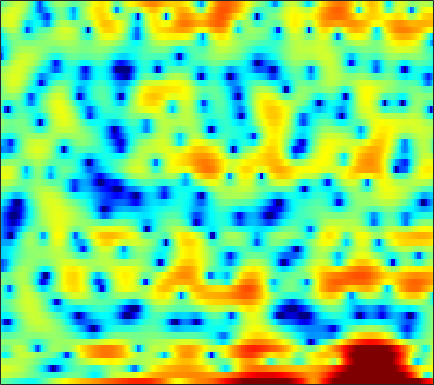

Values plotted in this chart, from the file beside it:
-0.75412, -0.95548, -1.284, -1.6519, -1.9395, -2.3277, -2.7309, -3.0335, -3.4454, -3.7745, -4.0939, -4.3244, -4.6039, -4.755, -4.753, -4.6629, -4.3571, -3.9843, -3.2717, -2.3778, -1.4174, -0.69914, 0.23408, 1.1263
2.915, 2.842, 2.717, 2.559, 2.419, 2.205, 1.962, 1.763, 1.482, 1.172, 0.8361, 0.5671, 0.1889, -0.2134, -0.5276, -0.9569, -1.399, -1.734, -2.177, -2.602, -2.983, -3.227, -3.468, -3.582
3.698, 3.67, 3.604, 3.503, 3.401, 3.228, 3.018, 2.834, 2.549, 2.21, 1.811, 1.471, 0.9518, 0.3487, -0.1679, -0.9566, -1.876, -2.68, -3.929, -5.441, -7.323, -9.098, -12.22, -16.66
2.13, 2.038, 1.955, 1.928, 1.938, 1.977, 2.024, 2.05, 2.046, 1.983, 1.848, 1.695, 1.426, 1.079, 0.764, 0.2771, -0.2828, -0.7461, -1.423, -2.121, -2.839, -3.373, -4.036, -4.576
-2.95, -4.476, -5.286, -4.038, -2.533, -0.6722, 0.7728, 1.581, 2.329, 2.76, 2.91, 2.868, 2.654, 2.299, 1.972, 1.51, 1.08, 0.8087, 0.5294, 0.3335, 0.1739, 0.03735, -0.2047, -0.5697
-0.1676, -0.9049, -1.274, -0.7973, -0.07685, 0.9615, 1.829, 2.3, 2.646, 2.648, 2.285, 1.753, 0.6417, -1.051, -2.835, -6.21, -11.19, -13.63, -9.383, -5.303, -2.654, -1.279, -0.01248, 0.7685
0.7947, 0.6711, 0.5815, 0.5764, 0.6224, 0.7163, 0.8035, 0.8404, 0.8143, 0.671, 0.3787, 0.04848, -0.5414, -1.281, -1.892, -2.669, -3.214, -3.334, -3.041, -2.376, -1.575, -0.9875, -0.295, 0.249
-1.575, -1.681, -1.746, -1.7, -1.593, -1.367, -1.078, -0.8407, -0.5323, -0.2571, -0.03594, 0.08794, 0.2014, 0.2679, 0.2944, 0.3256, 0.3646, 0.4112, 0.499, 0.6138, 0.7375, 0.8204, 0.9075, 0.9492
-6.032, -6.739, -7.355, -7.302, -6.773, -5.628, -4.287, -3.304, -2.111, -1.087, -0.2349, 0.299, 0.8823, 1.341, 1.609, 1.877, 2.063, 2.153, 2.208, 2.196, 2.125, 2.03, 1.846, 1.595
-9.752, -12.3, -17.55, -20.06, -14.94, -9.831, -6.449, -4.558, -2.59, -1.068, 0.1224, 0.8419, 1.607, 2.174, 2.489, 2.775, 2.929, 2.965, 2.912, 2.755, 2.506, 2.26, 1.858, 1.375
-5.528, -5.659, -5.638, -5.253, -4.713, -3.72, -2.565, -1.688, -0.5796, 0.4072, 1.241, 1.761, 2.31, 2.697, 2.881, 2.991, 2.946, 2.817, 2.528, 2.107, 1.565, 1.092, 0.3933, -0.3603
-3.562, -3.084, -2.484, -1.867, -1.385, -0.7047, -0.0007606, 0.5261, 1.196, 1.811, 2.333, 2.648, 2.952, 3.104, 3.122, 3.007, 2.717, 2.379, 1.766, 0.9525, -0.08505, -1.01, -2.439, -4.042
-2.673, -2.236, -1.738, -1.238, -0.8355, -0.2185, 0.4676, 0.9993, 1.701, 2.313, 2.802, 3.071, 3.276, 3.317, 3.223, 2.944, 2.493, 2.038, 1.259, 0.2725, -0.97, -2.126, -4.101, -6.848
-2.263, -2.926, -3.922, -4.681, -4.616, -3.563, -1.91, -0.6698, 0.7735, 1.865, 2.607, 2.947, 3.132, 3.023, 2.771, 2.224, 1.523, 0.9375, 0.1203, -0.6271, -1.281, -1.719, -2.222, -2.633
-1.246, -2.936, -6.165, -10.94, -12.86, -8.05, -3.799, -1.601, 0.4348, 1.734, 2.466, 2.689, 2.57, 1.996, 1.282, -0.07037, -1.863, -3.445, -5.631, -7.132, -6.954, -5.926, -4.193, -2.494
0.3427, -0.2446, -0.8818, -1.216, -1.187, -0.7667, -0.05611, 0.533, 1.218, 1.685, 1.844, 1.711, 1.164, 0.1661, -0.9217, -2.902, -5.672, -8.34, -12.87, -17.04, -15.56, -12.65, -8.941, -5.754
-1.348, -1.531, -1.47, -1.112, -0.6911, -0.05593, 0.6139, 1.065, 1.543, 1.84, 1.86, 1.677, 1.165, 0.2709, -0.6669, -2.249, -4.307, -6.211, -9.281, -13.51, -20.73, -23.86, -13.81, -8.022
-10.82, -11.32, -9.114, -6.253, -4.436, -2.536, -1.07, -0.2071, 0.6572, 1.246, 1.541, 1.61, 1.457, 1.046, 0.5658, -0.264, -1.31, -2.232, -3.531, -4.755, -5.443, -5.391, -4.386, -2.733
-11.99, -12.29, -10.58, -8.128, -6.406, -4.504, -2.985, -2.058, -1.06, -0.3281, 0.2138, 0.4834, 0.6794, 0.7216, 0.6616, 0.4612, 0.2015, -0.001757, -0.2487, -0.4096, -0.4308, -0.3082, 0.04195, 0.542
-7.026, -7.03, -6.722, -6.076, -5.44, -4.502, -3.541, -2.852, -1.999, -1.259, -0.6353, -0.2574, 0.131, 0.3947, 0.5277, 0.6135, 0.646, 0.6554, 0.6771, 0.7433, 0.8618, 1.01, 1.252, 1.52
-7.1, -6.994, -6.7, -6.227, -5.791, -5.053, -4.182, -3.473, -2.515, -1.589, -0.7955, -0.2997, 0.2116, 0.54, 0.6713, 0.7341, 0.6761, 0.5938, 0.5083, 0.5336, 0.7406, 0.9949, 1.413, 1.872
-9.212, -8.992, -9.019, -9.145, -9.017, -8.168, -6.65, -5.29, -3.507, -1.916, -0.633, 0.1224, 0.8499, 1.221, 1.234, 0.942, 0.2192, -0.5814, -1.866, -2.847, -2.573, -1.524, 0.2857, 1.912
-10.08, -10.85, -13.05, -17.59, -25.92, -22.59, -13.39, -9.717, -6.28, -3.808, -1.959, -0.8484, 0.194, 0.8007, 0.9473, 0.6233, -0.3481, -1.675, -4.632, -9.356, -8.997, -4.795, -0.5889, 2.109
-9.822, -10.86, -12.35, -13.62, -14.24, -14.14, -12.99, -11.7, -9.717, -7.706, -5.786, -4.54, -3.115, -2.013, -1.385, -0.84, -0.5798, -0.532, -0.4928, -0.3091, 0.2163, 0.8479, 1.89, 2.908
-10.06, -11.38, -13.29, -15.43, -17.05, -18.76, -18.94, -17.75, -15.2, -12.44, -9.901, -8.186, -6.17, -4.462, -3.383, -2.12, -1.087, -0.421, 0.3705, 1.091, 1.761, 2.249, 2.858, 3.387
-9.819, -11.36, -13.78, -16.78, -19.59, -24.52, -27.48, -24.12, -19.32, -15.55, -12.37, -10.35, -7.959, -5.848, -4.454, -2.826, -1.425, -0.5074, 0.5473, 1.439, 2.192, 2.677, 3.206, 3.62
-8.13, -9.403, -11.34, -13.49, -15.19, -17.32, -18.85, -19.29, -18.46, -16.14, -13.22, -11.05, -8.356, -6.028, -4.485, -2.694, -1.183, -0.2084, 0.8996, 1.808, 2.542, 2.983, 3.439, 3.756
-5.349, -6.315, -7.853, -9.729, -11.41, -14.32, -18.67, -24.19, -26.55, -17.59, -12.53, -9.821, -6.972, -4.666, -3.222, -1.581, -0.2139, 0.6488, 1.606, 2.378, 2.97, 3.3, 3.611, 3.766
-2.271, -2.809, -3.682, -4.708, -5.569, -6.743, -7.76, -8.218, -8.184, -7.359, -6.07, -4.957, -3.48, -2.111, -1.167, -0.07462, 0.8659, 1.464, 2.119, 2.621, 2.969, 3.134, 3.238, 3.193
0.1697, 0.04956, -0.2323, -0.6405, -0.9934, -1.456, -1.857, -2.087, -2.219, -2.16, -1.923, -1.605, -1.077, -0.4896, -0.02828, 0.5673, 1.076, 1.387, 1.703, 1.87, 1.91, 1.883, 1.754, 1.554
2.137, 2.298, 2.322, 2.164, 1.953, 1.547, 1.032, 0.6024, -0.001319, -0.5734, -0.9864, -1.174, -1.162, -0.8296, -0.4875, 0.03053, 0.4342, 0.6004, 0.5899, 0.3244, -0.1434, -0.5685, -1.089, -1.399
3.904, 4.16, 4.285, 4.189, 3.955, 3.418, 2.6, 1.773, 0.2998, -1.643, -4.034, -5.758, -6.317, -4.542, -2.899, -1.23, -0.223, 0.08241, -0.1478, -1.095, -2.907, -4.949, -8.32, -9.693
3.527, 3.751, 3.908, 3.881, 3.715, 3.288, 2.563, 1.763, 0.2685, -1.916, -5.048, -7.76, -8.773, -5.532, -3.186, -1.066, 0.1045, 0.4701, 0.3222, -0.5624, -2.225, -3.927, -6.524, -7.418
-0.04442, 0.1928, 0.4744, 0.6752, 0.7711, 0.8178, 0.7288, 0.5899, 0.2917, -0.1067, -0.4374, -0.5696, -0.4541, 0.01538, 0.4577, 1.05, 1.468, 1.585, 1.509, 1.127, 0.5218, -0.02278, -0.7088, -1.259
-5.673, -5.105, -4.507, -4.021, -3.639, -3.047, -2.298, -1.675, -0.8492, -0.07469, 0.6003, 1.051, 1.616, 2.098, 2.417, 2.748, 2.955, 3.009, 2.911, 2.645, 2.21, 1.773, 1.077, 0.2202
-11.07, -10.08, -10.03, -10.9, -11.52, -10.62, -7.822, -5.622, -3.134, -1.182, 0.2956, 1.185, 2.111, 2.803, 3.201, 3.574, 3.777, 3.84, 3.773, 3.552, 3.157, 2.745, 1.98, 0.9558
-8.13, -8.625, -9.98, -12.5, -14.79, -14.27, -9.7, -6.797, -3.847, -1.724, -0.1497, 0.7672, 1.679, 2.341, 2.683, 2.995, 3.163, 3.207, 3.201, 3.096, 2.891, 2.652, 2.204, 1.56
-3.256, -3.719, -4.293, -4.719, -4.797, -4.483, -3.702, -2.952, -1.896, -0.9196, -0.1102, 0.3356, 0.7635, 0.9829, 1.04, 1.009, 0.9288, 0.8658, 0.8485, 0.9299, 1.097, 1.236, 1.412, 1.497
-0.0625, -0.4471, -0.8627, -1.117, -1.21, -1.155, -0.9731, -0.7692, -0.4844, -0.2374, -0.1028, -0.1179, -0.3141, -0.7617, -1.252, -2.119, -3.123, -3.779, -4.196, -3.724, -2.576, -1.561, -0.2951, 0.7641
0.9042, 0.3666, -0.2015, -0.5497, -0.6812, -0.6762, -0.56, -0.434, -0.2949, -0.2805, -0.4204, -0.6544, -1.22, -2.132, -3.109, -5.023, -8.111, -12, -25.78, -14.3, -7.386, -4.363, -1.599, 0.3517
-0.773, -1.976, -3.321, -3.94, -3.797, -3.143, -2.326, -1.808, -1.325, -1.123, -1.183, -1.377, -1.865, -2.527, -3.171, -4.171, -5.245, -5.901, -6.197, -5.264, -3.49, -1.993, -0.1725, 1.356
-3.56, -6.67, -13.97, -21.87, -12.36, -7.118, -4.432, -3.268, -2.443, -2.183, -2.38, -2.752, -3.332, -3.861, -4.115, -4.117, -3.787, -3.355, -2.551, -1.544, -0.4004, 0.4794, 1.614, 2.612
-1.501, -2.732, -4.138, -4.663, -4.269, -3.281, -2.375, -1.987, -1.934, -2.479, -3.673, -5.033, -7.417, -10.02, -10.7, -9.011, -6.449, -4.753, -2.816, -1.229, 0.1392, 1.037, 2.097, 2.97
-0.1944, -0.01189, 0.2094, 0.4113, 0.5605, 0.7118, 0.6733, 0.4808, -0.09322, -1.181, -2.854, -4.594, -7.793, -11.78, -13.19, -10.6, -7.519, -5.701, -3.807, -2.263, -0.928, -0.03057, 1.048, 1.966
-1.075, 0.2508, 1.452, 2.23, 2.582, 2.813, 2.777, 2.571, 2.033, 1.2, 0.09148, -0.9039, -2.326, -3.682, -4.491, -5.284, -5.755, -5.955, -5.899, -5.311, -4.194, -3.154, -1.776, -0.5576
0.216, 1.222, 2.276, 3.038, 3.433, 3.731, 3.801, 3.69, 3.331, 2.76, 1.936, 1.18, -0.02788, -1.456, -2.716, -4.771, -7.486, -10.33, -15.82, -17.44, -11.72, -8.625, -5.884, -4.057
1.49, 1.915, 2.502, 3.019, 3.348, 3.662, 3.807, 3.8, 3.625, 3.24, 2.643, 2.05, 1.048, -0.218, -1.38, -3.234, -5.492, -7.385, -9.685, -10.53, -9.65, -8.661, -7.541, -6.778
0.6343, 0.9583, 1.502, 2.095, 2.518, 3.013, 3.371, 3.541, 3.614, 3.489, 3.188, 2.827, 2.187, 1.352, 0.6102, -0.5054, -1.716, -2.625, -3.796, -4.841, -5.797, -6.566, -7.799, -9.459
-3.257, -2.542, -1.322, -0.05562, 0.7997, 1.778, 2.542, 2.977, 3.358, 3.544, 3.537, 3.406, 3.097, 2.635, 2.2, 1.522, 0.7414, 0.09674, -0.8505, -1.922, -3.171, -4.297, -6.197, -8.839
-13.97, -9.512, -5.63, -2.993, -1.508, 0.01218, 1.146, 1.783, 2.398, 2.789, 2.98, 3.021, 2.939, 2.739, 2.521, 2.141, 1.668, 1.259, 0.6425, -0.06625, -0.8788, -1.544, -2.5, -3.447
-9.453, -7.956, -5.748, -3.763, -2.508, -1.145, -0.1039, 0.4803, 1.061, 1.426, 1.635, 1.716, 1.736, 1.685, 1.61, 1.466, 1.285, 1.121, 0.8678, 0.5843, 0.27, 0.02216, -0.2886, -0.5468
-6.099, -5.348, -4.128, -2.901, -2.063, -1.142, -0.4783, -0.1399, 0.1101, 0.1779, 0.1319, 0.05221, -0.02183, -0.0458, -0.01996, 0.07238, 0.1952, 0.2844, 0.3808, 0.4542, 0.5213, 0.5655, 0.6369, 0.7268
-6.555, -4.716, -2.791, -1.405, -0.649, -0.0006401, 0.252, 0.2102, -0.1824, -0.8653, -1.757, -2.421, -3.022, -3.066, -2.757, -2.115, -1.456, -1.022, -0.5484, -0.1823, 0.1385, 0.3885, 0.7389, 1.127
-3.307, -1.528, 0.2309, 1.409, 1.938, 2.232, 2.043, 1.539, 0.3453, -1.624, -4.703, -8.024, -13.78, -11.73, -8.185, -5.192, -3.494, -2.755, -2.208, -1.963, -1.808, -1.587, -1.028, -0.166
1.967, 2.463, 3.114, 3.625, 3.835, 3.83, 3.444, 2.854, 1.651, -0.1267, -2.444, -4.46, -6.66, -6.958, -6.247, -5.226, -4.777, -4.837, -5.525, -6.902, -8.929, -10.3, -9.348, -6.025
2.437, 2.841, 3.356, 3.748, 3.942, 3.992, 3.773, 3.446, 2.734, 1.758, 0.5897, -0.3281, -1.553, -2.701, -3.516, -4.639, -5.837, -6.82, -8.311, -10.16, -12.54, -14.2, -12.93, -8.66
0.1421, 1.105, 2.11, 2.832, 3.22, 3.556, 3.684, 3.635, 3.363, 2.852, 2.078, 1.331, 0.1028, -1.453, -2.888, -5.295, -8.33, -10.79, -12.77, -11.76, -9.723, -8.198, -6.277, -4.407
-2.051, -1.042, -0.07717, 0.6949, 1.207, 1.864, 2.44, 2.741, 2.977, 2.944, 2.601, 2.099, 1.122, -0.2672, -1.649, -4.097, -7.419, -10.53, -13.27, -10.47, -7.003, -5.048, -2.995, -1.462
